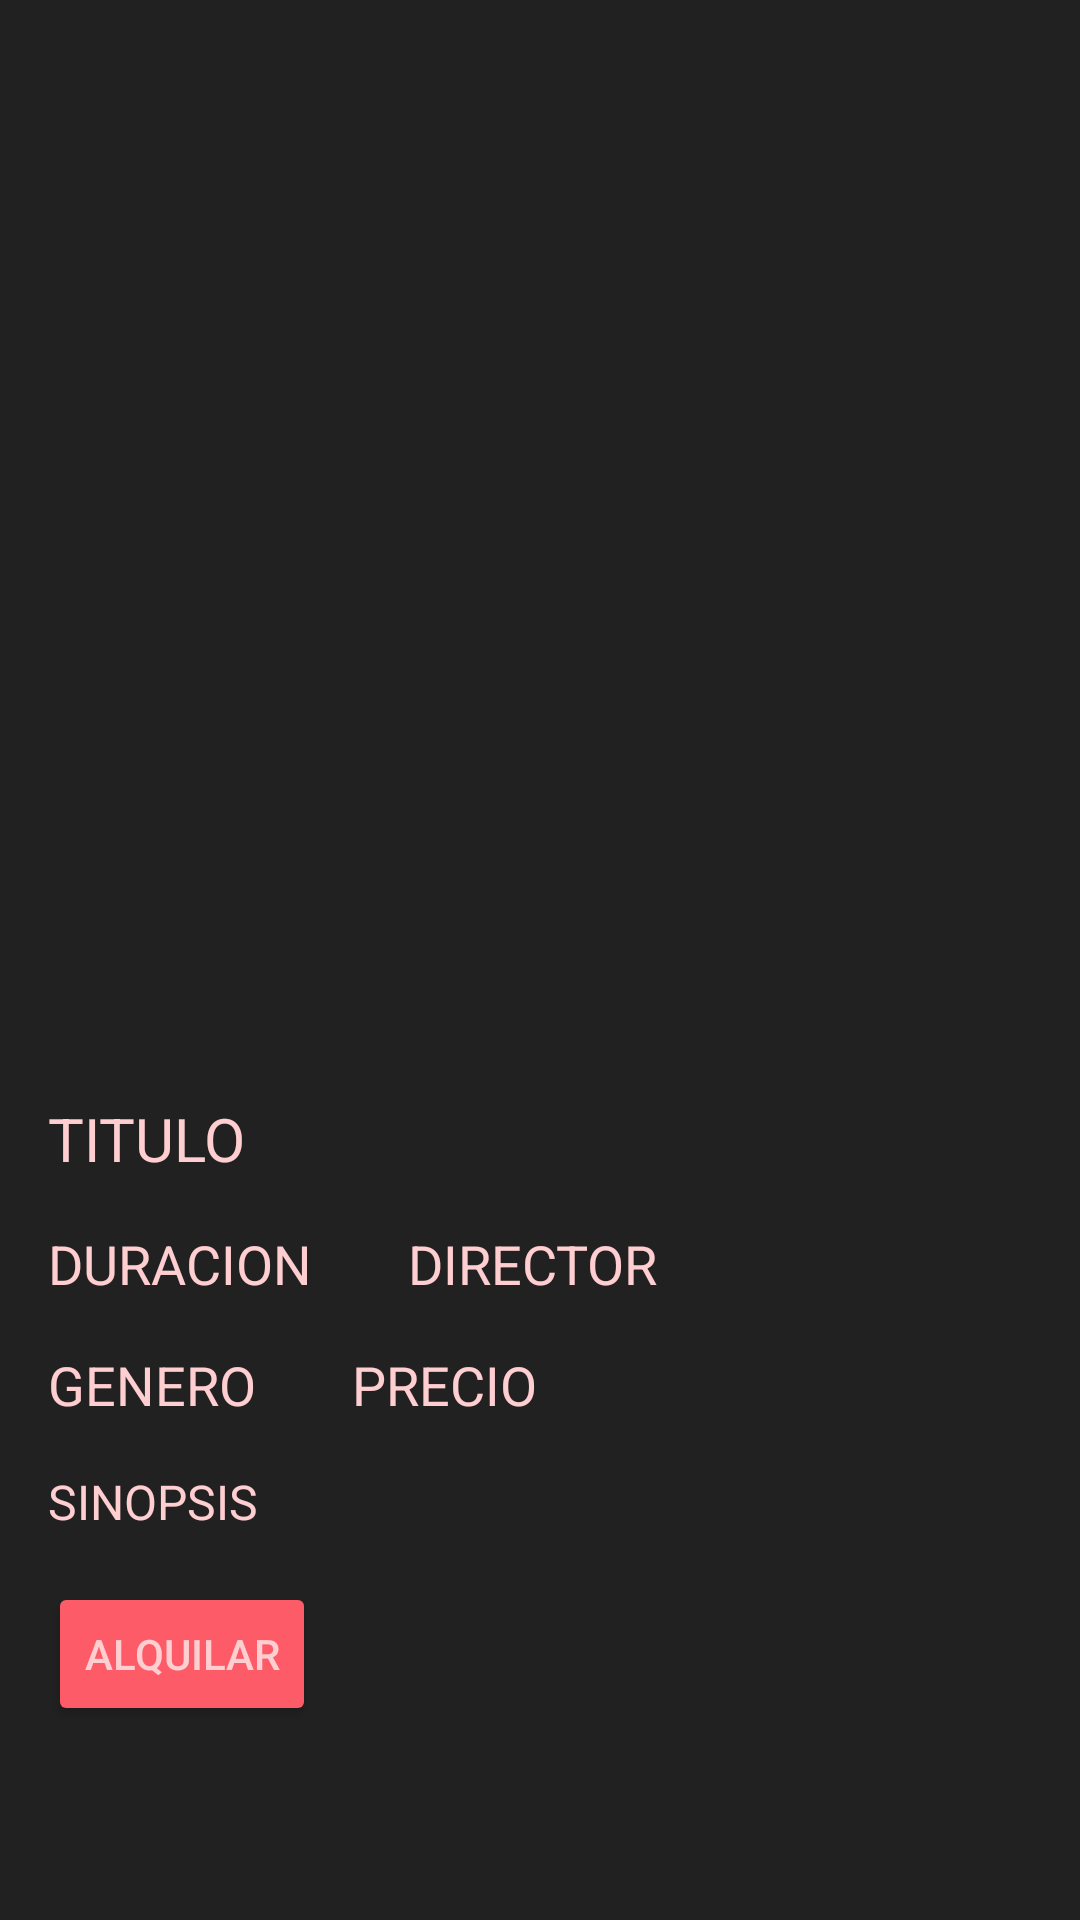

This screen was rendered from an Android layout file. Write that file and the resources it references.
<!-- AndroidManifest.xml: application theme Theme.Examen2evFranciscoCastillo1 -->
<!-- res/layout/activity_pelicula_alquilar.xml -->
<?xml version="1.0" encoding="utf-8"?>
<ScrollView xmlns:android="http://schemas.android.com/apk/res/android"
    xmlns:app="http://schemas.android.com/apk/res-auto"
    xmlns:tools="http://schemas.android.com/tools"
    android:layout_width="match_parent"
    android:layout_height="match_parent"
    tools:context=".peliculas.PeliculaAlquilar">

    <androidx.constraintlayout.widget.ConstraintLayout
        android:id="@+id/main"
        android:layout_width="match_parent"
        android:layout_height="wrap_content">

        <ImageView
            android:scaleType="centerCrop"
            android:id="@+id/imgPelicula"
            android:layout_width="match_parent"
            android:layout_height="350dp"
            app:layout_constraintBottom_toBottomOf="parent"
            app:layout_constraintEnd_toEndOf="parent"
            app:layout_constraintHorizontal_bias="0.497"
            app:layout_constraintStart_toStartOf="parent"
            app:layout_constraintTop_toTopOf="parent"
            app:layout_constraintVertical_bias="0.0" />

        <LinearLayout
            android:layout_width="match_parent"
            android:layout_height="wrap_content"
            android:orientation="vertical"
            app:layout_constraintBottom_toBottomOf="parent"
            app:layout_constraintTop_toBottomOf="@id/imgPelicula"
            tools:layout_editor_absoluteX="0dp">

            <TextView
                android:id="@+id/txtTitulo"
                android:layout_width="wrap_content"
                android:layout_height="wrap_content"
                android:layout_marginTop="16dp"
                android:layout_marginLeft="16dp"
                android:layout_marginRight="16dp"
                android:text="TITULO"
                android:textSize="20sp"
                />
<LinearLayout
    android:layout_width="match_parent"
    android:layout_height="wrap_content"
    android:orientation="horizontal"
    android:gravity=""
    >
    <TextView
        android:id="@+id/txtDuracion"
        android:layout_width="wrap_content"
        android:layout_height="wrap_content"
        android:text="DURACION"
        android:textSize="18sp"
        android:layout_marginTop="16dp"
        android:layout_marginLeft="16dp"
        android:layout_marginRight="16dp"
        />

    <TextView
        android:id="@+id/txtDirector"
        android:layout_width="wrap_content"
        android:layout_height="wrap_content"
        android:layout_marginTop="16dp"
        android:layout_marginLeft="16dp"
        android:layout_marginRight="16dp"
        android:text="DIRECTOR"
        android:textSize="18sp"
        />

</LinearLayout>
<LinearLayout
    android:layout_width="match_parent"
    android:layout_height="wrap_content"
    android:orientation="horizontal"
    >
    <TextView
        android:id="@+id/txtGenero"
        android:layout_width="wrap_content"
        android:layout_height="wrap_content"
        android:layout_marginTop="16dp"
        android:layout_marginLeft="16dp"
        android:layout_marginRight="16dp"
        android:text="GENERO"
        android:textSize="18sp"
        />
    <TextView
        android:id="@+id/txtPrecio"
        android:layout_width="wrap_content"
        android:layout_height="wrap_content"
        android:layout_marginTop="16dp"
        android:layout_marginLeft="16dp"
        android:layout_marginRight="16dp"
        android:text="PRECIO"
        android:textSize="18sp"
        />

</LinearLayout>


            <TextView
                android:id="@+id/txtSinopsi"
                android:layout_width="wrap_content"
                android:layout_height="wrap_content"
                android:layout_marginTop="16dp"
                android:layout_marginLeft="16dp"
                android:layout_marginRight="16dp"
                android:text="SINOPSIS"
                android:textSize="16sp"
                />

            <Button
                android:id="@+id/btnAlquilar"
                android:layout_width="wrap_content"
                android:layout_height="wrap_content"
                android:text="ALQUILAR"
                tools:layout_editor_absoluteX="175dp"
                tools:layout_editor_absoluteY="302dp"
                android:layout_marginTop="16dp"
                android:layout_marginLeft="16dp"
                android:layout_marginRight="16dp"
                android:layout_marginBottom="16dp"
                android:gravity="center"/>

        </LinearLayout>



    </androidx.constraintlayout.widget.ConstraintLayout>

</ScrollView>
<!-- resources referenced by this layout -->
<resources>
  <style name="Theme.Examen2evFranciscoCastillo1" parent="Base.Theme.Examen2evFranciscoCastillo1" />
  <style name="Base.Theme.Examen2evFranciscoCastillo1" parent="Theme.MaterialComponents.DayNight.DarkActionBar">
          
          <item name="colorPrimary">#FD5B67 </item>
          <item name="colorPrimaryVariant">#D8BFD8</item>
          
          <item name="android:windowBackground">#212121</item>
          
          <item name="android:textColor">#ffced1</item>
          <item name="colorButtonNormal">#FD5B67</item>
          <item name="colorAccent">#FF9C00</item>
      </style>
</resources>
